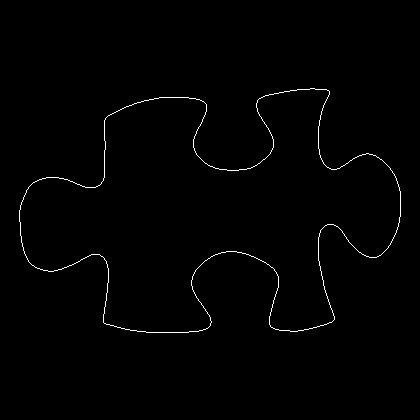

The file beside this chart, header and first rows:
19, 210
19, 211
19, 212
19, 213
19, 214
19, 215
19, 216
19, 217
19, 218
19, 219
19, 220
19, 221
20, 222
20, 223
20, 224
20, 225
20, 226
20, 227
20, 228
20, 229
20, 230
20, 231
20, 232
20, 233
20, 234
20, 235
21, 236
21, 237
21, 238
21, 239
21, 240
21, 241
21, 242
22, 243
22, 244
22, 245
22, 246
23, 247
23, 248
23, 249
23, 250
24, 251
24, 252
24, 253
25, 254
25, 255
26, 256
26, 257
27, 258
27, 259
28, 260
28, 261
29, 262
30, 263
31, 264
32, 265
33, 265
34, 266
35, 267
36, 267
37, 268
... 1,382 more rows
